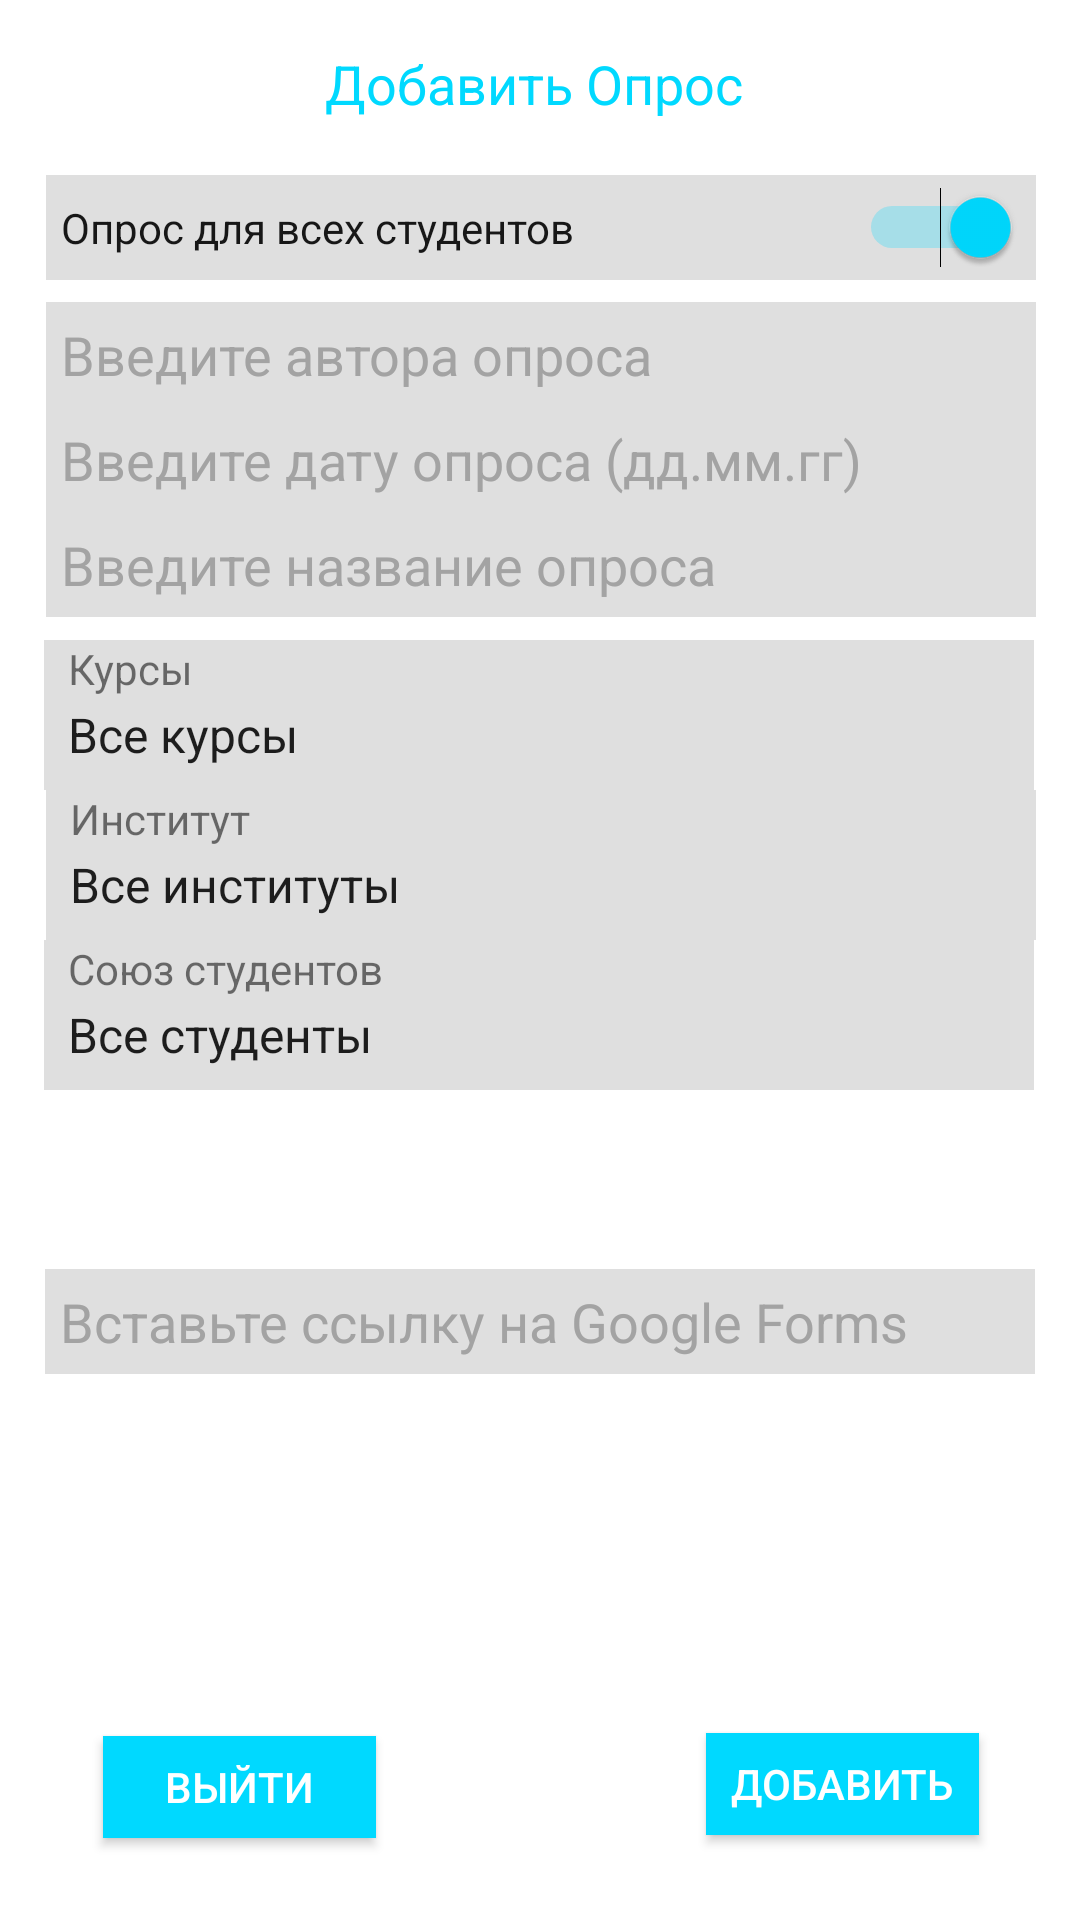

Android layout source for this screen:
<!-- AndroidManifest.xml: activity theme SpinnerStyle -->
<!-- res/layout/activity_add_interview.xml -->
<?xml version="1.0" encoding="utf-8"?>
<androidx.constraintlayout.widget.ConstraintLayout xmlns:android="http://schemas.android.com/apk/res/android"
    xmlns:app="http://schemas.android.com/apk/res-auto"
    xmlns:tools="http://schemas.android.com/tools"
    android:layout_width="match_parent"
    android:layout_height="match_parent"
    android:background="#FFFFFF"
    tools:context=".activity.AddInterviewActivity">

    <EditText
        android:id="@+id/interview_title_et"
        android:layout_width="330dp"
        android:layout_height="35dp"
        android:background="#DFDFDF"
        android:hint="Введите название опроса"
        android:inputType="textWebEditText"
        android:paddingLeft="5dp"
        android:paddingRight="5dp"
        android:textColor="#101010"
        android:textColorHint="#A3A3A3"
        app:layout_constraintBottom_toBottomOf="parent"
        app:layout_constraintEnd_toEndOf="parent"
        app:layout_constraintHorizontal_bias="0.506"
        app:layout_constraintStart_toStartOf="parent"
        app:layout_constraintTop_toBottomOf="@+id/interview_date_et"
        app:layout_constraintVertical_bias="0.0" />

    <EditText
        android:id="@+id/interview_author_et"
        android:layout_width="330dp"
        android:layout_height="35dp"
        android:background="#DFDFDF"
        android:hint="Введите автора опроса"
        android:inputType="textWebEditText"
        android:paddingLeft="5dp"
        android:paddingRight="5dp"
        android:textColor="#101010"
        android:textColorHint="#A3A3A3"
        app:layout_constraintBottom_toTopOf="@+id/interview_date_et"
        app:layout_constraintEnd_toEndOf="parent"
        app:layout_constraintHorizontal_bias="0.506"
        app:layout_constraintStart_toStartOf="parent"
        app:layout_constraintTop_toTopOf="parent"
        app:layout_constraintVertical_bias="1.0" />

    <EditText
        android:id="@+id/interview_date_et"
        android:layout_width="330dp"
        android:layout_height="35dp"
        android:background="#DFDFDF"
        android:digits="0123456789 -.+():"
        android:hint="Введите дату опроса (дд.мм.гг)"
        android:inputType="number"
        android:paddingLeft="5dp"
        android:paddingRight="5dp"
        android:textColor="#101010"
        android:textColorHint="#A3A3A3"
        app:layout_constraintBottom_toBottomOf="parent"
        app:layout_constraintEnd_toEndOf="parent"
        app:layout_constraintHorizontal_bias="0.506"
        app:layout_constraintStart_toStartOf="parent"
        app:layout_constraintTop_toTopOf="parent"
        app:layout_constraintVertical_bias="0.224" />

    <LinearLayout
        android:id="@+id/interview_courses_container"
        android:layout_width="330dp"
        android:layout_height="50dp"
        android:background="#dfdfdf"
        android:orientation="vertical"
        app:layout_constraintBottom_toTopOf="@+id/interview_institutions_container"
        app:layout_constraintEnd_toEndOf="parent"
        app:layout_constraintHorizontal_bias="0.493"
        app:layout_constraintStart_toStartOf="parent"
        app:layout_constraintTop_toTopOf="parent"
        app:layout_constraintVertical_bias="1.0">

        <TextView
            android:id="@+id/textView3"
            android:layout_width="wrap_content"
            android:layout_height="wrap_content"
            android:paddingLeft="8dp"
            android:text="Курсы" />

        <Spinner
            android:id="@+id/courses_spinner"
            android:layout_width="330dp"
            android:layout_height="25dp"
            android:background="#DFDFDF"
            android:entries="@array/courses"
            android:saveEnabled="true" />

    </LinearLayout>

    <LinearLayout
        android:id="@+id/interview_institutions_container"
        android:layout_width="330dp"
        android:layout_height="50dp"
        android:background="#dfdfdf"
        android:orientation="vertical"
        app:layout_constraintBottom_toBottomOf="parent"
        app:layout_constraintEnd_toEndOf="parent"
        app:layout_constraintHorizontal_bias="0.506"
        app:layout_constraintStart_toStartOf="parent"
        app:layout_constraintTop_toTopOf="@+id/interview_title_et"
        app:layout_constraintVertical_bias="0.221">

        <TextView
            android:id="@+id/textView4"
            android:layout_width="wrap_content"
            android:layout_height="wrap_content"
            android:paddingLeft="8dp"
            android:text="Институт" />

        <Spinner
            android:id="@+id/institutions_spinner"
            android:layout_width="330dp"
            android:layout_height="25dp"
            android:background="#DFDFDF"
            android:entries="@array/institutions" />

    </LinearLayout>

    <LinearLayout
        android:id="@+id/interview_students_union_container"
        android:layout_width="330dp"
        android:layout_height="50dp"
        android:background="#dfdfdf"
        android:orientation="vertical"
        app:layout_constraintBottom_toBottomOf="parent"
        app:layout_constraintEnd_toEndOf="parent"
        app:layout_constraintHorizontal_bias="0.493"
        app:layout_constraintStart_toStartOf="parent"
        app:layout_constraintTop_toBottomOf="@+id/interview_institutions_container"
        app:layout_constraintVertical_bias="0.0">

        <TextView
            android:id="@+id/textView5"
            android:layout_width="wrap_content"
            android:layout_height="wrap_content"
            android:paddingLeft="8dp"
            android:text="Союз студентов" />

        <Spinner
            android:id="@+id/students_union_spinner"
            android:layout_width="330dp"
            android:layout_height="25dp"
            android:background="#DFDFDF"
            android:entries="@array/students_union" />
    </LinearLayout>

    <Button
        android:id="@+id/add_interview_btn"
        android:layout_width="91dp"
        android:layout_height="34dp"
        android:background="#00d9ff"
        android:onClick="onAddInterviewBtnClick"
        android:text="@string/add"
        android:textColor="#FFFFFF"
        app:layout_constraintBottom_toBottomOf="parent"
        app:layout_constraintEnd_toEndOf="parent"
        app:layout_constraintHorizontal_bias="0.875"
        app:layout_constraintStart_toStartOf="parent"
        app:layout_constraintTop_toTopOf="parent"
        app:layout_constraintVertical_bias="0.953" />

    <EditText
        android:id="@+id/interview_reference_et"
        android:layout_width="330dp"
        android:layout_height="35dp"
        android:background="#DFDFDF"
        android:hint="@string/google_forms"
        android:inputType="textWebEditText"
        android:paddingLeft="5dp"
        android:paddingRight="5dp"
        android:textColor="#101010"
        android:textColorHint="#A3A3A3"
        app:layout_constraintBottom_toBottomOf="parent"
        app:layout_constraintEnd_toEndOf="parent"
        app:layout_constraintStart_toStartOf="parent"
        app:layout_constraintTop_toTopOf="parent"
        app:layout_constraintVertical_bias="0.699" />

    <Switch
        android:id="@+id/all_students_switch"
        android:layout_width="330dp"
        android:layout_height="35dp"
        android:background="#dfdfdf"
        android:checked="true"
        android:paddingLeft="5dp"
        android:paddingRight="5dp"
        android:shadowColor="#FFFFFF"
        android:text="@string/interview_all"
        android:textColor="#171717"
        app:layout_constraintBottom_toBottomOf="@+id/interview_author_et"
        app:layout_constraintEnd_toEndOf="parent"
        app:layout_constraintHorizontal_bias="0.506"
        app:layout_constraintStart_toStartOf="parent"
        app:layout_constraintTop_toTopOf="parent"
        app:layout_constraintVertical_bias="0.58" />

    <Button
        android:id="@+id/exit_interview_btn"
        android:layout_width="91dp"
        android:layout_height="34dp"
        android:background="@color/colorOn"
        android:onClick="onExitInterviewBtnClick"
        android:text="Выйти"
        android:textColor="#FFFFFF"
        app:layout_constraintBottom_toBottomOf="parent"
        app:layout_constraintEnd_toEndOf="parent"
        app:layout_constraintHorizontal_bias="0.128"
        app:layout_constraintStart_toStartOf="parent"
        app:layout_constraintTop_toTopOf="parent"
        app:layout_constraintVertical_bias="0.955" />

    <TextView
        android:id="@+id/textView6"
        android:layout_width="216dp"
        android:layout_height="25dp"
        android:gravity="center"
        android:text="Добавить Опрос"
        android:textColor="#00d9ff"
        android:textSize="18sp"
        app:layout_constraintBottom_toBottomOf="parent"
        app:layout_constraintEnd_toEndOf="parent"
        app:layout_constraintHorizontal_bias="0.485"
        app:layout_constraintStart_toStartOf="parent"
        app:layout_constraintTop_toTopOf="parent"
        app:layout_constraintVertical_bias="0.025" />

</androidx.constraintlayout.widget.ConstraintLayout>
<!-- resources referenced by this layout -->
<resources>
  <string-array name="courses">
          <item>Все курсы</item>
          <item>Первый</item>
          <item>Второй</item>
          <item>Третий</item>
          <item>Четвертый</item>
          <item>Пятый</item>
          <item>Шестой</item>
      </string-array>
  <string-array name="institutions">
          <item>Все институты</item>
          <item>ИРИТ-РТФ</item>
          <item>ИСА</item>
          <item>УГИ</item>
          <item>ФТИ</item>
          <item>ИЕНиМ</item>
          <item>ИНМиТ</item>
          <item>ИнФО</item>
          <item>ХТИ</item>
      </string-array>
  <string-array name="students_union">
          <item>Все студенты</item>
          <item>Да</item>
          <item>Нет</item>
      </string-array>
  <color name="colorOn">#00d9ff</color>
  <string name="add">Добавить</string>
  <string name="google_forms">Вставьте ссылку на Google Forms</string>
  <string name="interview_all">Опрос для всех студентов</string>
  <style name="SpinnerStyle" parent="Theme.AppCompat.Light.NoActionBar">
          <item name="colorPrimary">#00d9ff</item>
          <item name="colorPrimaryDark">#0289A1</item>
          <item name="colorAccent">@color/colorOn</item>
      </style>
</resources>
